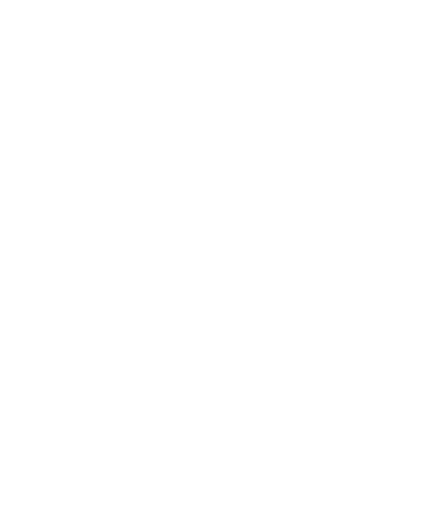
t = 0.00 s
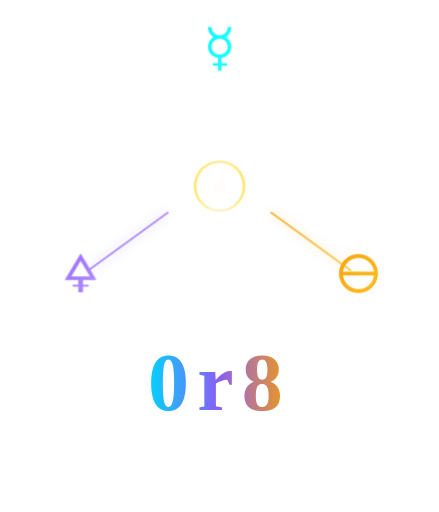
t = 3.50 s
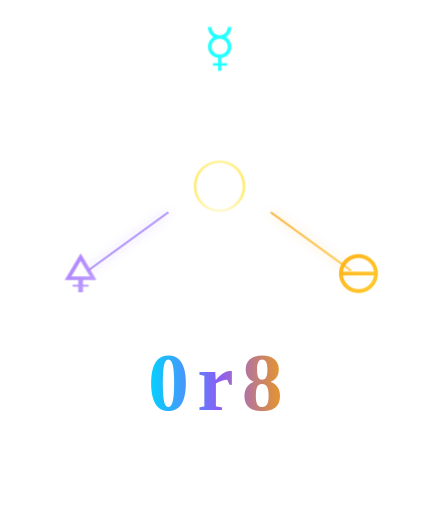
t = 4.18 s
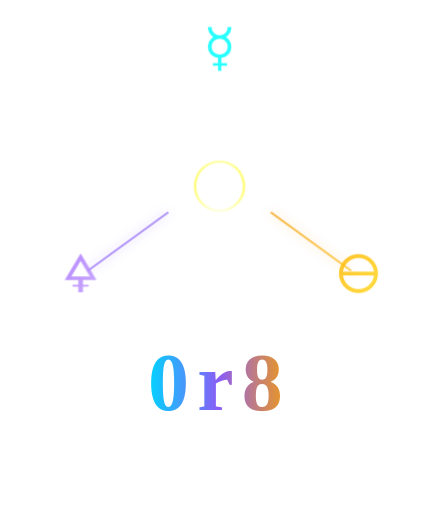
t = 4.86 s
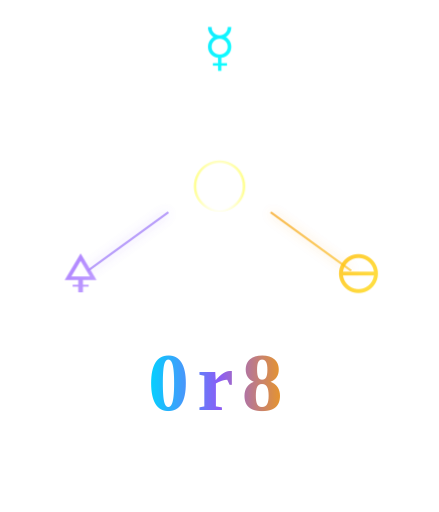
t = 6.23 s
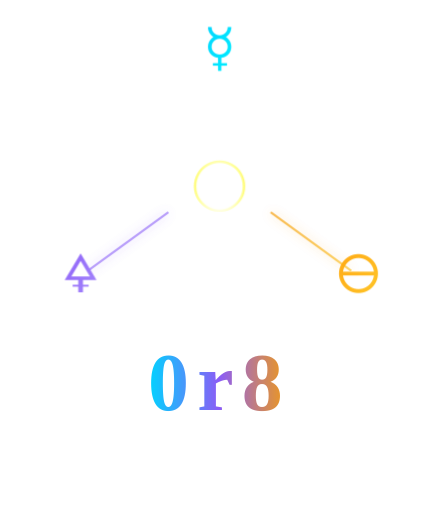
t = 7.59 s

The animated SVG that drew these frames (rendered in a browser with its animation timeline set to each time). Animation: 7 CSS @keyframes rules; one cycle of 8.95 s, repeats indefinitely.

<?xml version="1.0" encoding="UTF-8"?>
<!--
  0r8 ANIMATED LOGO
  The Convergence Animation
  Full reveal sequence with 11 BPM (5.45s) breathing pulse
-->
<svg xmlns="http://www.w3.org/2000/svg" viewBox="0 0 300 350" width="300" height="350">
  <defs>
    <!-- Gradients -->
    <linearGradient id="nous-grad" x1="0%" y1="0%" x2="100%" y2="100%">
      <stop offset="0%" style="stop-color:#00D4FF"/>
      <stop offset="100%" style="stop-color:#00F0FF"/>
    </linearGradient>

    <linearGradient id="anima-grad" x1="0%" y1="0%" x2="100%" y2="100%">
      <stop offset="0%" style="stop-color:#8B5CF6"/>
      <stop offset="100%" style="stop-color:#A78BFA"/>
    </linearGradient>

    <linearGradient id="holos-grad" x1="0%" y1="0%" x2="100%" y2="100%">
      <stop offset="0%" style="stop-color:#F59E0B"/>
      <stop offset="100%" style="stop-color:#FBBF24"/>
    </linearGradient>

    <linearGradient id="brand-gradient" x1="0%" y1="0%" x2="100%" y2="0%">
      <stop offset="0%" style="stop-color:#00D4FF"/>
      <stop offset="50%" style="stop-color:#8B5CF6"/>
      <stop offset="100%" style="stop-color:#F59E0B"/>
    </linearGradient>

    <radialGradient id="unified-grad" cx="50%" cy="50%" r="50%">
      <stop offset="0%" style="stop-color:#FFFFFF"/>
      <stop offset="50%" style="stop-color:#FFF7ED"/>
      <stop offset="100%" style="stop-color:#FFD700"/>
    </radialGradient>

    <!-- Glow Filters -->
    <filter id="glow-blue" x="-100%" y="-100%" width="300%" height="300%">
      <feGaussianBlur stdDeviation="4" result="blur"/>
      <feFlood flood-color="#00D4FF" flood-opacity="0.5"/>
      <feComposite in2="blur" operator="in"/>
      <feMerge>
        <feMergeNode/>
        <feMergeNode in="SourceGraphic"/>
      </feMerge>
    </filter>

    <filter id="glow-purple" x="-100%" y="-100%" width="300%" height="300%">
      <feGaussianBlur stdDeviation="4" result="blur"/>
      <feFlood flood-color="#8B5CF6" flood-opacity="0.5"/>
      <feComposite in2="blur" operator="in"/>
      <feMerge>
        <feMergeNode/>
        <feMergeNode in="SourceGraphic"/>
      </feMerge>
    </filter>

    <filter id="glow-gold" x="-100%" y="-100%" width="300%" height="300%">
      <feGaussianBlur stdDeviation="4" result="blur"/>
      <feFlood flood-color="#F59E0B" flood-opacity="0.5"/>
      <feComposite in2="blur" operator="in"/>
      <feMerge>
        <feMergeNode/>
        <feMergeNode in="SourceGraphic"/>
      </feMerge>
    </filter>

    <filter id="glow-unified" x="-100%" y="-100%" width="300%" height="300%">
      <feGaussianBlur stdDeviation="6" result="blur"/>
      <feFlood flood-color="#FFD700" flood-opacity="0.4"/>
      <feComposite in2="blur" operator="in"/>
      <feMerge>
        <feMergeNode/>
        <feMergeNode in="SourceGraphic"/>
      </feMerge>
    </filter>
  </defs>

  <style>
    /* Symbol reveal animations */
    @keyframes reveal-nous {
      0% { opacity: 0; transform: translateY(-20px) scale(0.5); filter: blur(10px); }
      100% { opacity: 1; transform: translateY(0) scale(1); filter: blur(0); }
    }

    @keyframes reveal-anima {
      0% { opacity: 0; transform: translate(-20px, 20px) scale(0.5); filter: blur(10px); }
      100% { opacity: 1; transform: translate(0, 0) scale(1); filter: blur(0); }
    }

    @keyframes reveal-holos {
      0% { opacity: 0; transform: translate(20px, 20px) scale(0.5); filter: blur(10px); }
      100% { opacity: 1; transform: translate(0, 0) scale(1); filter: blur(0); }
    }

    @keyframes reveal-unified {
      0% { opacity: 0; transform: scale(0.3); filter: blur(15px); }
      50% { opacity: 1; transform: scale(1.2); filter: blur(0); }
      100% { opacity: 1; transform: scale(1); filter: blur(0); }
    }

    @keyframes draw-line {
      0% { stroke-dashoffset: 100; opacity: 0; }
      50% { opacity: 1; }
      100% { stroke-dashoffset: 0; opacity: 0.7; }
    }

    @keyframes reveal-text {
      0% { opacity: 0; transform: translateY(20px); }
      100% { opacity: 1; transform: translateY(0); }
    }

    /* 11 BPM breathing pulse (5.45s cycle) */
    @keyframes breathe {
      0%, 100% { opacity: 1; filter: brightness(1); }
      50% { opacity: 0.85; filter: brightness(1.2); }
    }

    /* Element styles */
    .symbol-nous {
      opacity: 0;
      animation: reveal-nous 1s ease-out 0.2s forwards, breathe 5.45s ease-in-out 2s infinite;
      transform-origin: center;
    }

    .symbol-anima {
      opacity: 0;
      animation: reveal-anima 1s ease-out 0.5s forwards, breathe 5.45s ease-in-out 2.5s infinite;
      transform-origin: center;
    }

    .symbol-holos {
      opacity: 0;
      animation: reveal-holos 1s ease-out 0.8s forwards, breathe 5.45s ease-in-out 3s infinite;
      transform-origin: center;
    }

    .symbol-unified {
      opacity: 0;
      animation: reveal-unified 1.2s ease-out 1.5s forwards, breathe 5.45s ease-in-out 3.5s infinite;
      transform-origin: center;
    }

    .connection-line {
      stroke-dasharray: 100;
      stroke-dashoffset: 100;
      animation: draw-line 1.5s ease-out forwards;
    }

    .line-nous { animation-delay: 1s; }
    .line-anima { animation-delay: 1.1s; }
    .line-holos { animation-delay: 1.2s; }

    .brand-text {
      opacity: 0;
      animation: reveal-text 1s ease-out 2.2s forwards;
    }

    .tagline {
      opacity: 0;
      animation: reveal-text 1s ease-out 2.6s forwards;
    }
  </style>

  <!-- Connection Lines -->
  <g stroke-width="1.5" fill="none">
    <line class="connection-line line-nous" x1="150" y1="50" x2="150" y2="115" stroke="url(#nous-grad)" filter="url(#glow-blue)"/>
    <line class="connection-line line-anima" x1="60" y1="185" x2="115" y2="145" stroke="url(#anima-grad)" filter="url(#glow-purple)"/>
    <line class="connection-line line-holos" x1="240" y1="185" x2="185" y2="145" stroke="url(#holos-grad)" filter="url(#glow-gold)"/>
  </g>

  <!-- NOUS Symbol ☿ (Mercury) - Top -->
  <g class="symbol-nous" filter="url(#glow-blue)">
    <text x="150" y="45" text-anchor="middle" font-size="36" fill="url(#nous-grad)" font-family="serif">☿</text>
  </g>

  <!-- ANIMA Symbol 🜍 (Sulfur) - Bottom Left -->
  <g class="symbol-anima" filter="url(#glow-purple)">
    <text x="55" y="200" text-anchor="middle" font-size="36" fill="url(#anima-grad)" font-family="serif">🜍</text>
  </g>

  <!-- HOLOS Symbol 🜔 (Salt) - Bottom Right -->
  <g class="symbol-holos" filter="url(#glow-gold)">
    <text x="245" y="200" text-anchor="middle" font-size="36" fill="url(#holos-grad)" font-family="serif">🜔</text>
  </g>

  <!-- Unified Symbol ☉ (Sun/Gold) - Center -->
  <g class="symbol-unified" filter="url(#glow-unified)">
    <text x="150" y="145" text-anchor="middle" font-size="48" fill="url(#unified-grad)" font-family="serif">☉</text>
  </g>

  <!-- Brand Name -->
  <text class="brand-text" x="150" y="280" text-anchor="middle" font-size="56" font-weight="700" fill="url(#brand-gradient)" font-family="Cinzel, serif" letter-spacing="0.1em">0r8</text>

  <!-- Tagline -->
  <text class="tagline" x="150" y="320" text-anchor="middle" font-size="12" fill="#FFFFFF" opacity="0.6" font-family="Space Grotesk, sans-serif" letter-spacing="0.15em">THE OPERATING SYSTEM FOR HUMAN POTENTIAL</text>
</svg>
